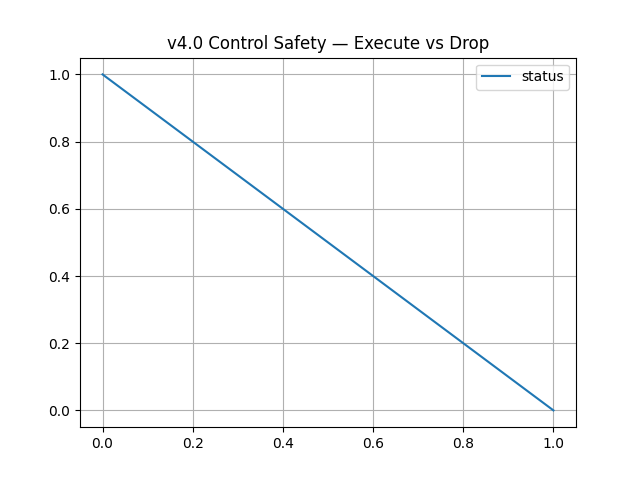

Source data for this figure (header and first rows):
condition, status, action
Normal, 1, execute
Attack, 0, drop
